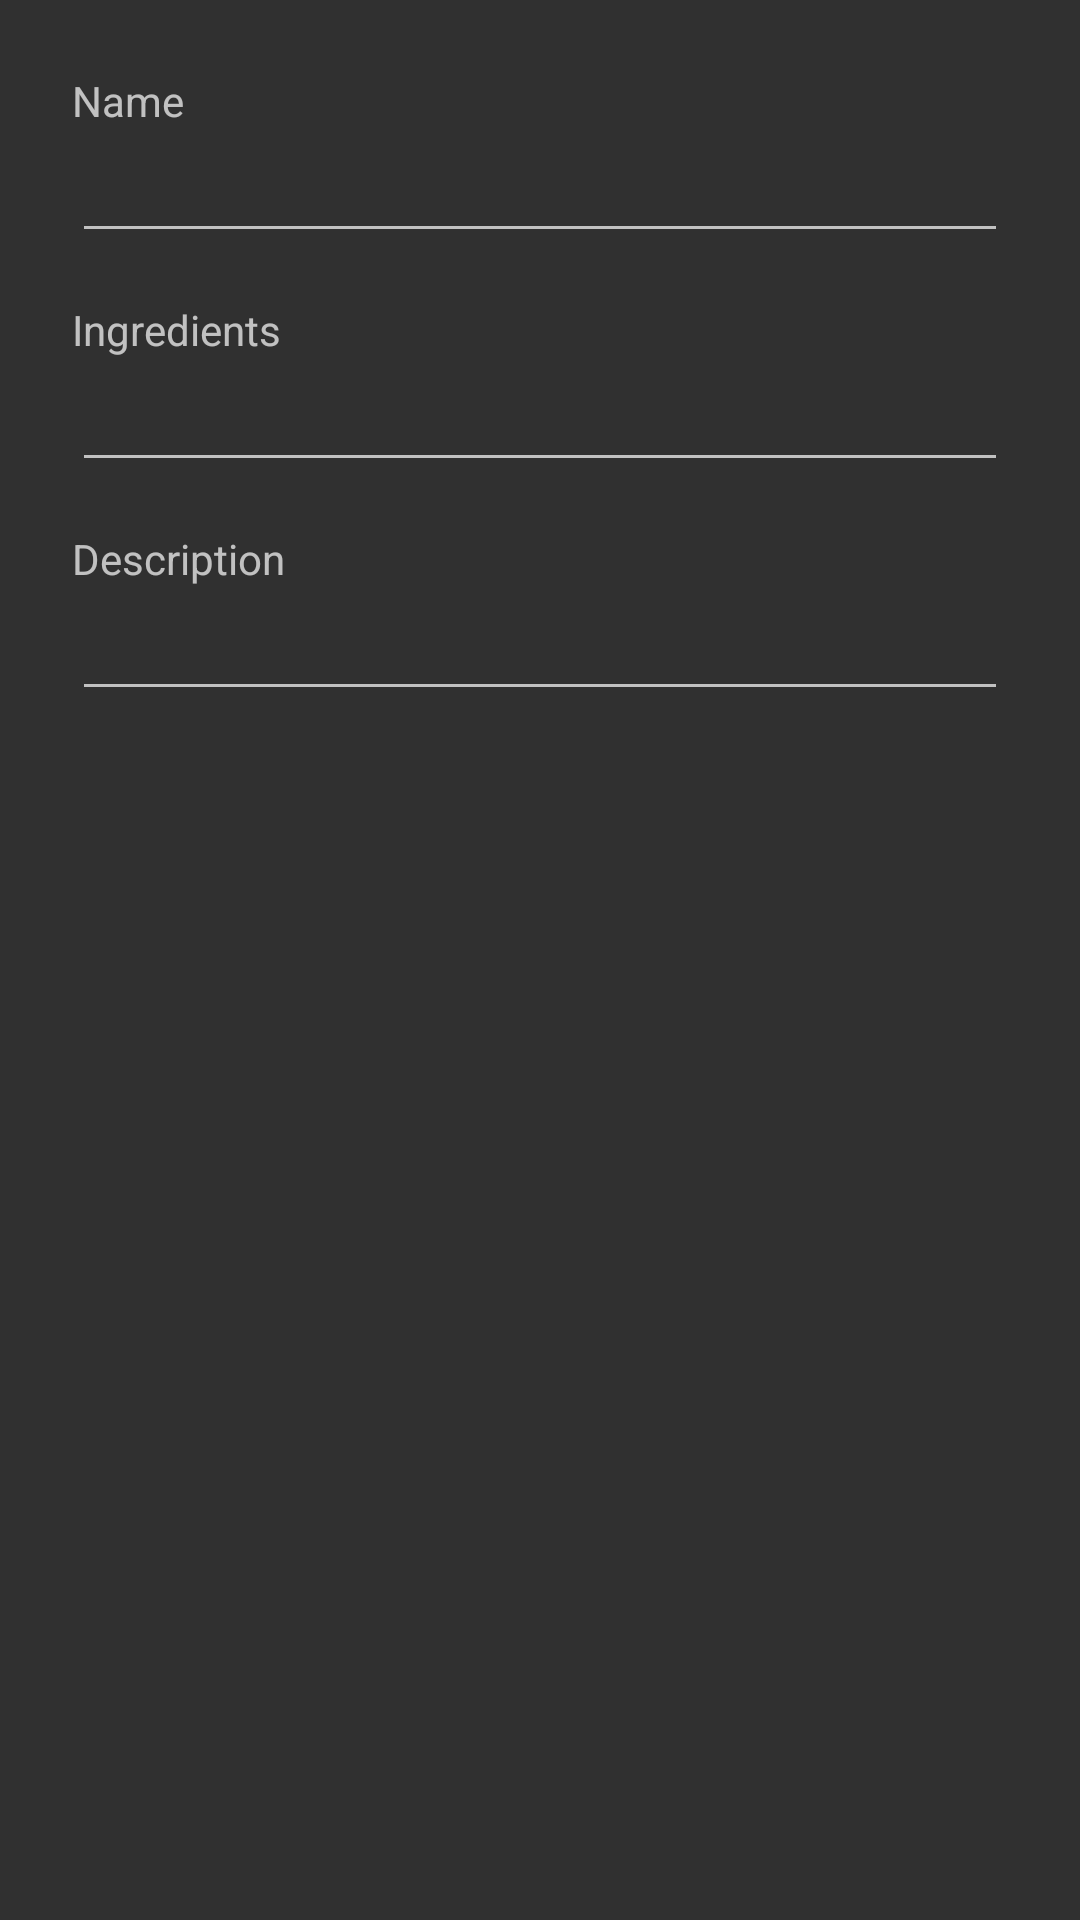

Produce the Android XML layout that renders to this screen, including the resource entries it uses.
<!-- AndroidManifest.xml: application theme Theme.AppCompat -->
<!-- res/layout/dialog_new_list_item.xml -->
<?xml version="1.0" encoding="utf-8"?>
<LinearLayout
    xmlns:android="http://schemas.android.com/apk/res/android"
    android:layout_width="match_parent"
    android:layout_height="match_parent"
    android:orientation="vertical"
    android:padding="24dip">

    <TextView
        android:layout_width="wrap_content"
        android:layout_height="wrap_content"
        android:text="@string/name"/>

    <EditText
        android:id="@+id/etName"
        android:layout_width="match_parent"
        android:layout_height="wrap_content"/>

    <TextView
        android:layout_width="wrap_content"
        android:layout_height="wrap_content"
        android:layout_marginTop="16dip"
        android:text="@string/ingredients"/>

    <EditText
        android:id="@+id/etIngredients"
        android:layout_width="match_parent"
        android:layout_height="wrap_content"/>

    <TextView
        android:layout_width="wrap_content"
        android:layout_height="wrap_content"
        android:layout_marginTop="16dip"
        android:text="@string/description"/>

    <EditText
        android:id="@+id/etDescription"
        android:layout_width="match_parent"
        android:layout_height="wrap_content" />

</LinearLayout>
<!-- resources referenced by this layout -->
<resources>
  <string name="description">Description</string>
  <string name="ingredients">Ingredients</string>
  <string name="name">Name</string>
</resources>
